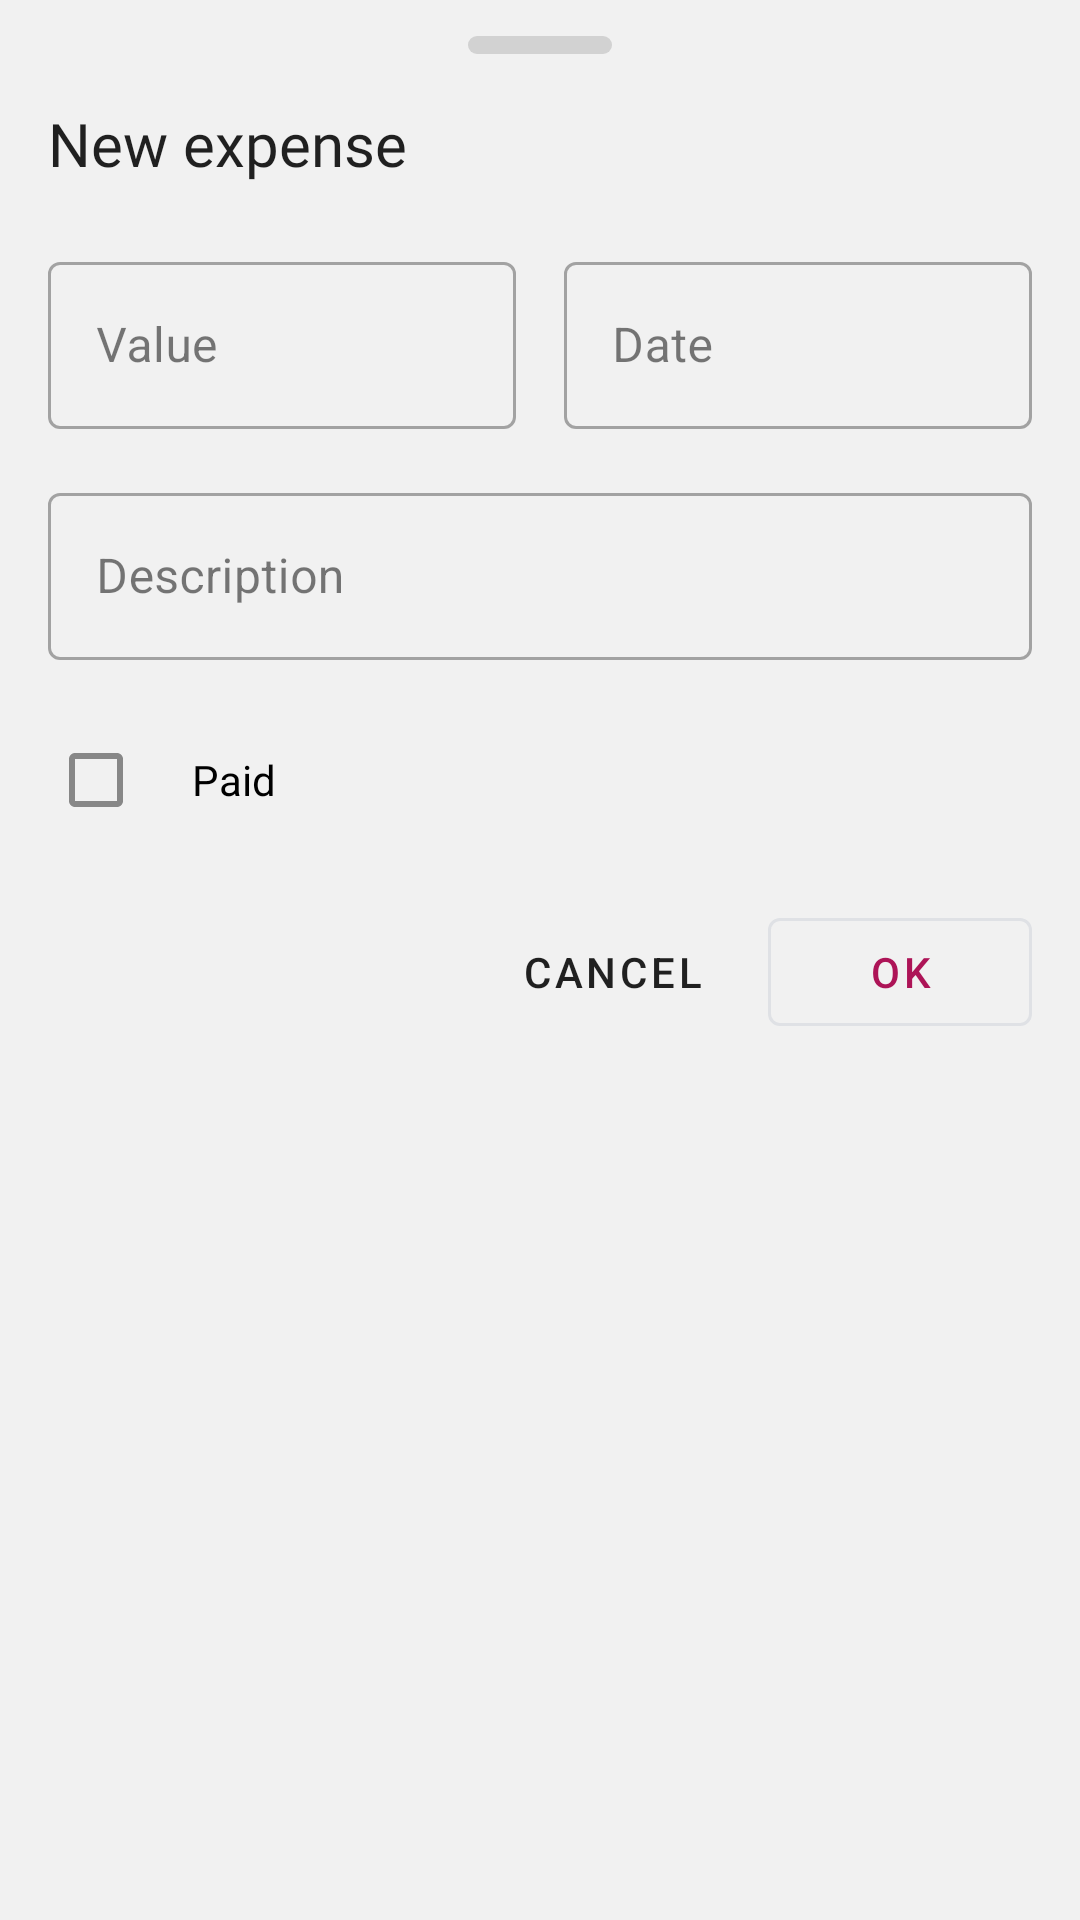

This screen was rendered from an Android layout file. Write that file and the resources it references.
<!-- AndroidManifest.xml: application theme AppTheme.DayNight -->
<!-- res/layout/sheet_create_transaction.xml -->
<?xml version="1.0" encoding="utf-8"?>
<ScrollView xmlns:android="http://schemas.android.com/apk/res/android"
    android:layout_width="match_parent"
    android:layout_height="wrap_content"
    android:background="#06000000"
    android:animateLayoutChanges="true">

    <LinearLayout
        android:layout_width="match_parent"
        android:layout_height="wrap_content"
        android:orientation="vertical">

        <View
            android:layout_width="48dp"
            android:layout_height="6dp"
            android:layout_gravity="center_horizontal"
            android:background="@drawable/sheet_drag_indicator"
            android:layout_marginTop="12dp"/>

        <TextView
            style="@style/SingleLineText"
            android:layout_width="match_parent"
            android:layout_height="48dp"
            android:id="@+id/createTransactionSheetTitle"
            android:gravity="center_vertical"
            android:text="@string/new_expense"
            android:paddingTop="12dp"
            android:fontFamily="@font/rubik_medium"
            android:paddingStart="16dp"
            android:paddingEnd="16dp"
            android:textSize="20sp"
            android:textColor="?attr/colorOnSurface" />

        <ProgressBar
            style="@style/Widget.AppCompat.ProgressBar.Horizontal"
            android:layout_width="match_parent"
            android:layout_height="wrap_content"
            android:id="@+id/createTransactionSheetProgress"
            android:indeterminate="true"
            android:visibility="invisible"/>

        <LinearLayout
            android:layout_width="match_parent"
            android:layout_height="wrap_content"
            android:orientation="horizontal"
            android:baselineAligned="false">

            <com.google.android.material.textfield.TextInputLayout
                style="@style/Widget.MaterialComponents.TextInputLayout.OutlinedBox"
                android:layout_width="0dp"
                android:layout_height="wrap_content"
                android:layout_weight="1"
                android:layout_marginStart="16dp"
                android:layout_marginEnd="8dp"
                android:hint="@string/value">

                <com.google.android.material.textfield.TextInputEditText
                    android:layout_width="match_parent"
                    android:layout_height="wrap_content"
                    android:id="@+id/createTransactionSheetValue"
                    android:inputType="numberDecimal"
                    android:selectAllOnFocus="true"/>

            </com.google.android.material.textfield.TextInputLayout>

            <com.google.android.material.textfield.TextInputLayout
                style="@style/Widget.MaterialComponents.TextInputLayout.OutlinedBox"
                android:layout_width="0dp"
                android:layout_height="wrap_content"
                android:layout_weight="1"
                android:layout_marginStart="8dp"
                android:layout_marginEnd="16dp"
                android:hint="@string/date">

                <com.google.android.material.textfield.TextInputEditText
                    android:layout_width="match_parent"
                    android:layout_height="wrap_content"
                    android:id="@+id/createTransactionSheetTime"
                    android:inputType="datetime"
                    android:selectAllOnFocus="true"/>

            </com.google.android.material.textfield.TextInputLayout>

        </LinearLayout>

        <com.google.android.material.textfield.TextInputLayout
            style="@style/Widget.MaterialComponents.TextInputLayout.OutlinedBox"
            android:layout_width="match_parent"
            android:layout_height="wrap_content"
            android:layout_marginStart="16dp"
            android:layout_marginEnd="16dp"
            android:hint="@string/description"
            android:layout_marginTop="16dp">

            <com.google.android.material.textfield.TextInputEditText
                android:layout_width="match_parent"
                android:layout_height="wrap_content"
                android:id="@+id/createTransactionSheetDescription"
                android:inputType="textImeMultiLine"
                android:selectAllOnFocus="true" />
        </com.google.android.material.textfield.TextInputLayout>

        <com.google.android.material.checkbox.MaterialCheckBox
            android:layout_width="match_parent"
            android:layout_height="wrap_content"
            android:id="@+id/createTransactionSheetPaid"
            android:text="@string/paid"
            android:paddingStart="16dp"
            android:paddingEnd="16dp"
            android:layout_margin="16dp"/>

        <LinearLayout
            android:layout_width="match_parent"
            android:layout_height="wrap_content"
            android:gravity="end"
            android:orientation="horizontal"
            android:paddingLeft="16dp"
            android:paddingRight="16dp"
            android:layout_marginBottom="16dp">

            <com.google.android.material.button.MaterialButton
                style="@style/FlatButton"
                android:layout_width="wrap_content"
                android:layout_height="match_parent"
                android:id="@+id/createTransactionSheetCancel"
                android:layout_marginEnd="8dp"
                android:ellipsize="end"
                android:maxWidth="140dp"
                android:maxLines="1"
                android:text="@android:string/cancel" />

            <com.google.android.material.button.MaterialButton
                android:layout_width="wrap_content"
                android:layout_height="wrap_content"
                android:id="@+id/createTransactionSheetDone"
                android:text="@android:string/ok"/>

        </LinearLayout>

    </LinearLayout>

</ScrollView>
<!-- resources referenced by this layout -->
<resources>
  <string name="date">Date</string>
  <string name="description">Description</string>
  <string name="new_expense">New expense</string>
  <string name="paid">Paid</string>
  <string name="value">Value</string>
  <style name="FlatButton" parent="Widget.MaterialComponents.Button.TextButton">
          <item name="android:textColor">?attr/colorOnBackground</item>
          <item name="strokeWidth">0dp</item>
      </style>
  <style name="SingleLineText">
          <item name="android:maxLines">1</item>
          <item name="android:ellipsize">end</item>
      </style>
  <style name="AppTheme.DayNight" parent="Base.AppTheme" />
  <color name="colorPrimary">#AD1457</color>
  <color name="colorPrimaryVariant">#181818</color>
  <color name="colorAccent">#FFC400</color>
  <color name="colorAccentVariant">#FFAB00</color>
  <color name="colorBackground">#F7F7F7</color>
  <color name="colorSurface">#FFFFFF</color>
  <color name="colorError">#B00020</color>
  <color name="colorOnPrimary">#DE000000</color>
  <color name="colorOnSecondary">#DE000000</color>
  <color name="colorOnBackground">#DE000000</color>
  <color name="colorOnSurface">#DE000000</color>
  <color name="colorOnError">#FFFFFF</color>
  <style name="TextAppearance.AppTheme.Headline1" parent="TextAppearance.MaterialComponents.Headline1">
          <item name="android:textColor">?attr/colorOnSurface</item>
          <item name="fontFamily">@font/rubik</item>
      </style>
  <style name="TextAppearance.AppTheme.Headline2" parent="TextAppearance.MaterialComponents.Headline2">
          <item name="android:textColor">?attr/colorOnSurface</item>
          <item name="fontFamily">@font/rubik</item>
      </style>
  <style name="TextAppearance.AppTheme.Headline3" parent="TextAppearance.MaterialComponents.Headline3">
          <item name="android:textColor">?attr/colorOnSurface</item>
          <item name="fontFamily">@font/rubik</item>
      </style>
  <style name="TextAppearance.AppTheme.Headline4" parent="TextAppearance.MaterialComponents.Headline4">
          <item name="android:textColor">?attr/colorOnSurface</item>
          <item name="fontFamily">@font/rubik</item>
      </style>
  <style name="TextAppearance.AppTheme.Headline5" parent="TextAppearance.MaterialComponents.Headline5">
          <item name="android:textColor">?attr/colorOnSurface</item>
          <item name="fontFamily">@font/rubik</item>
      </style>
  <style name="TextAppearance.AppTheme.Headline6" parent="TextAppearance.MaterialComponents.Headline6">
          <item name="android:textColor">?attr/colorOnSurface</item>
          <item name="fontFamily">@font/rubik</item>
      </style>
  <style name="ShapeAppearance.AppTheme.SmallComponent" parent="ShapeAppearance.MaterialComponents.SmallComponent">
  
      </style>
  <style name="ShapeAppearance.AppTheme.MediumComponent" parent="ShapeAppearance.MaterialComponents.MediumComponent">
          <item name="cornerFamily">rounded</item>
          <item name="cornerSize">6dp</item>
      </style>
  <style name="ShapeAppearance.AppTheme.LargeComponent" parent="ShapeAppearance.MaterialComponents.LargeComponent">
          
      </style>
  <style name="OutlineButton" parent="Widget.MaterialComponents.Button.OutlinedButton">
          <item name="strokeColor">@color/dividerColor</item>
      </style>
  <style name="MaterialCardViewStyle" parent="CardViewStyle">
          
      </style>
  <style name="Widget.AppTheme.BottomSheet.Modal" parent="Widget.MaterialComponents.BottomSheet.Modal">
          <item name="shapeAppearanceOverlay">@style/BottomSheetShapeAppearanceOverlay</item>
      </style>
  <color name="dividerColor">#DFE1E5</color>
  <style name="CardViewStyle" parent="Base.CardViewStyle" />
  <style name="Base.CardViewStyle" parent="android:Widget">
          <item name="cardCornerRadius">6dp</item>
      </style>
</resources>
